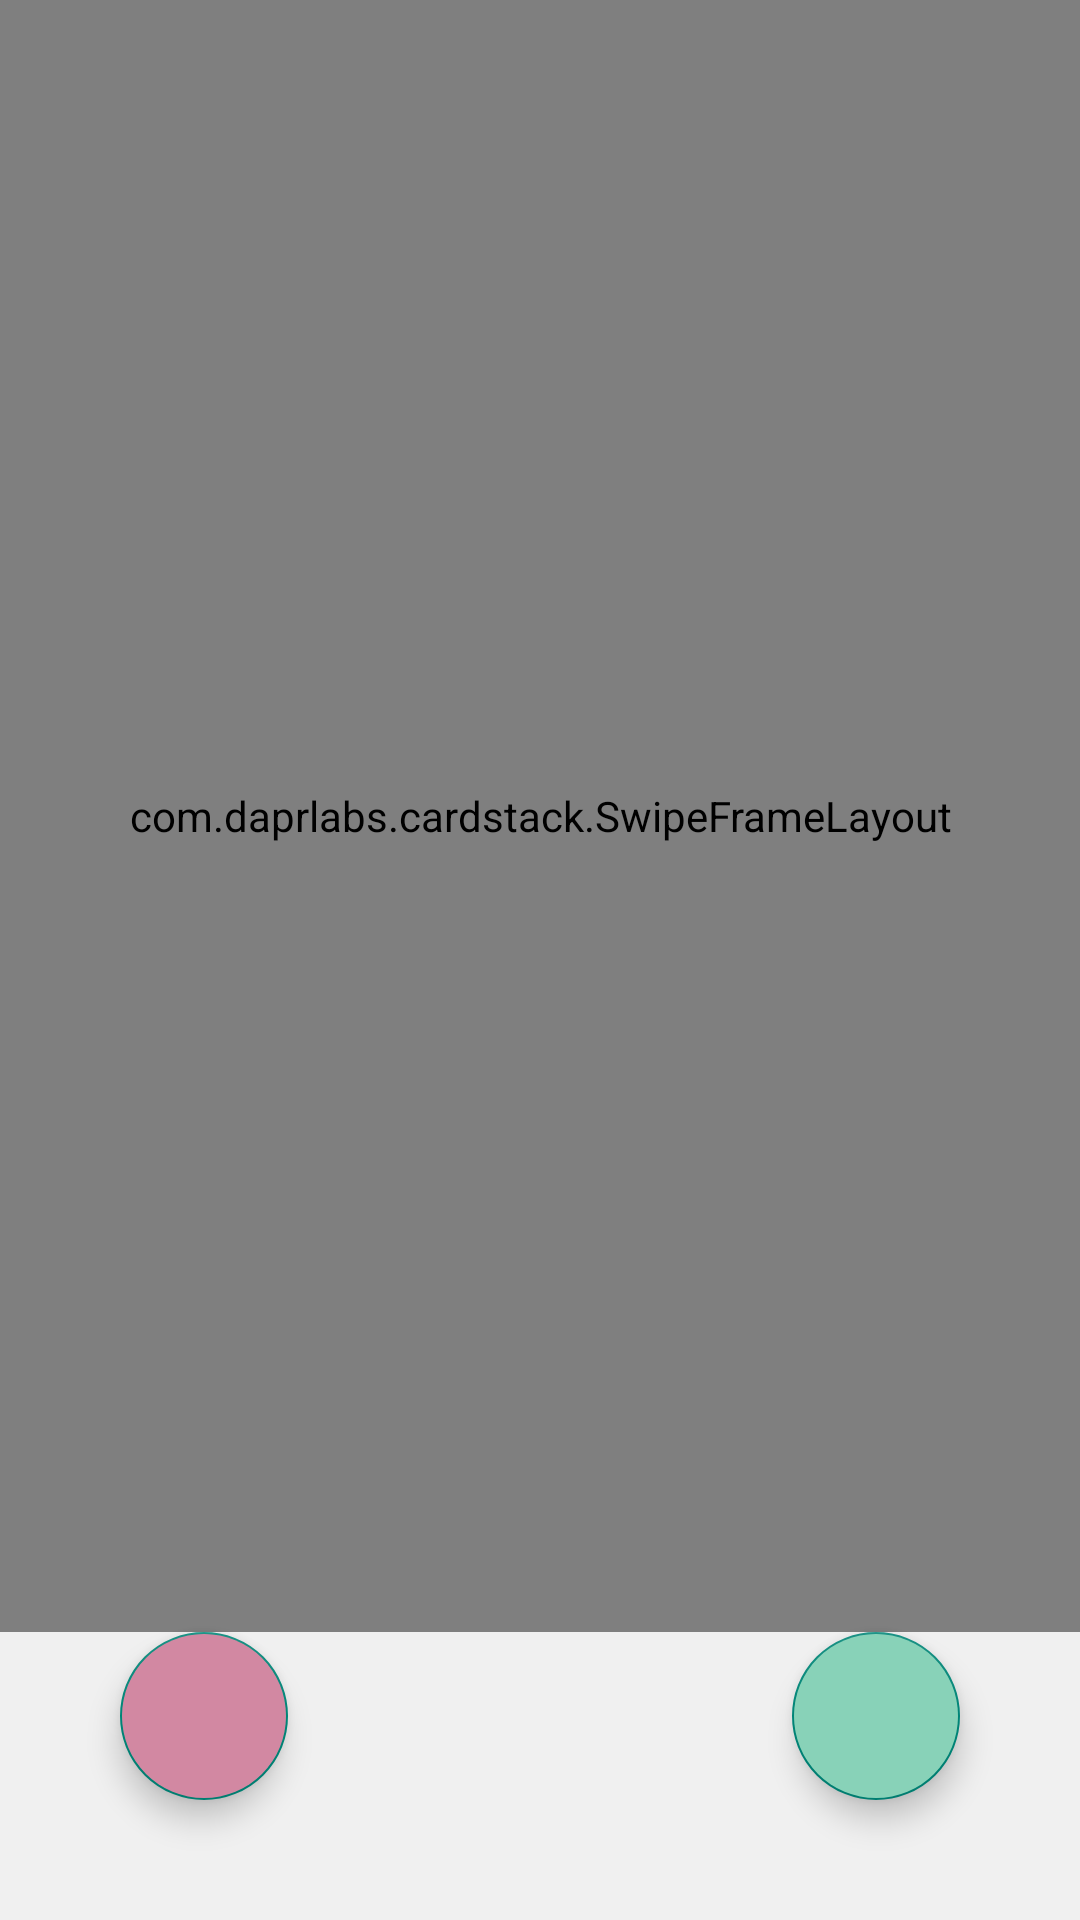

Write the Android layout XML for this screen, with the resource values it uses.
<!-- AndroidManifest.xml: application theme Theme.WeGate -->
<!-- res/layout/fragment_home.xml -->
<?xml version="1.0" encoding="utf-8"?>
<androidx.constraintlayout.widget.ConstraintLayout xmlns:android="http://schemas.android.com/apk/res/android"
    xmlns:app="http://schemas.android.com/apk/res-auto"
    xmlns:tools="http://schemas.android.com/tools"
    android:layout_width="match_parent"
    android:layout_height="wrap_content"
    android:orientation="vertical"
    tools:context=".fragments.HomeFragment"
    android:background="#f0f0f0">


    

    <com.daprlabs.cardstack.SwipeFrameLayout
        android:layout_width="match_parent"
        android:layout_height="match_parent"
        android:layout_marginBottom="96dp"
        android:orientation="vertical"
        app:layout_constraintBottom_toTopOf="@+id/floatingActionButton2"
        app:layout_constraintEnd_toEndOf="parent"
        app:layout_constraintStart_toStartOf="parent"
        app:layout_constraintTop_toTopOf="parent">


        
        


        <com.daprlabs.cardstack.SwipeDeck
            android:id="@+id/swipe_deck"
            android:layout_width="match_parent"
            android:layout_height="wrap_content"
            android:padding="20dp"
            app:card_spacing="10dp"
            app:max_visible="2"
            app:render_above="true"
            app:rotation_degrees="15"></com.daprlabs.cardstack.SwipeDeck>

    </com.daprlabs.cardstack.SwipeFrameLayout>

    <com.google.android.material.floatingactionbutton.FloatingActionButton
        android:id="@+id/floatingActionButton2"
        android:layout_width="wrap_content"
        android:layout_height="wrap_content"
        android:layout_gravity="bottom|start"
        android:layout_margin="40dp"
        android:clickable="true"
        android:tint="#f0f0f0"
        android:backgroundTint="#d288a2"
        android:src="@drawable/ic_baseline_thumb_down_alt_24"
        app:layout_constraintBottom_toBottomOf="parent"
        app:layout_constraintStart_toStartOf="parent" />

    <com.google.android.material.floatingactionbutton.FloatingActionButton
        android:id="@+id/floatingActionButton3"
        android:layout_width="wrap_content"
        android:layout_height="wrap_content"
        android:layout_gravity="bottom|end"
        android:backgroundTint="#88d2b8"
        android:layout_margin="40dp"
        android:clickable="true"
        android:tint="#f0f0f0"
        android:src="@drawable/ic_baseline_thumb_up_alt_24"
        app:layout_constraintBottom_toBottomOf="parent"
        app:layout_constraintEnd_toEndOf="parent" />


</androidx.constraintlayout.widget.ConstraintLayout>
<!-- resources referenced by this layout -->
<resources>
  <style name="Theme.WeGate" parent="Theme.AppCompat.DayNight.NoActionBar">
          
          <item name="colorPrimary">@color/purple_500</item>
          <item name="colorPrimaryVariant">@color/purple_700</item>
          <item name="colorOnPrimary">@color/white</item>
          
          <item name="colorSecondary">@color/teal_200</item>
          <item name="colorSecondaryVariant">@color/teal_700</item>
          <item name="colorOnSecondary">@color/black</item>
          
          <item name="android:statusBarColor">#D288A2</item>
          
  
      </style>
  <color name="purple_500">#FF6200EE</color>
  <color name="purple_700">#FF3700B3</color>
  <color name="white">#FFFFFFFF</color>
  <color name="teal_200">#FF03DAC5</color>
  <color name="teal_700">#FF018786</color>
  <color name="black">#FF000000</color>
</resources>
